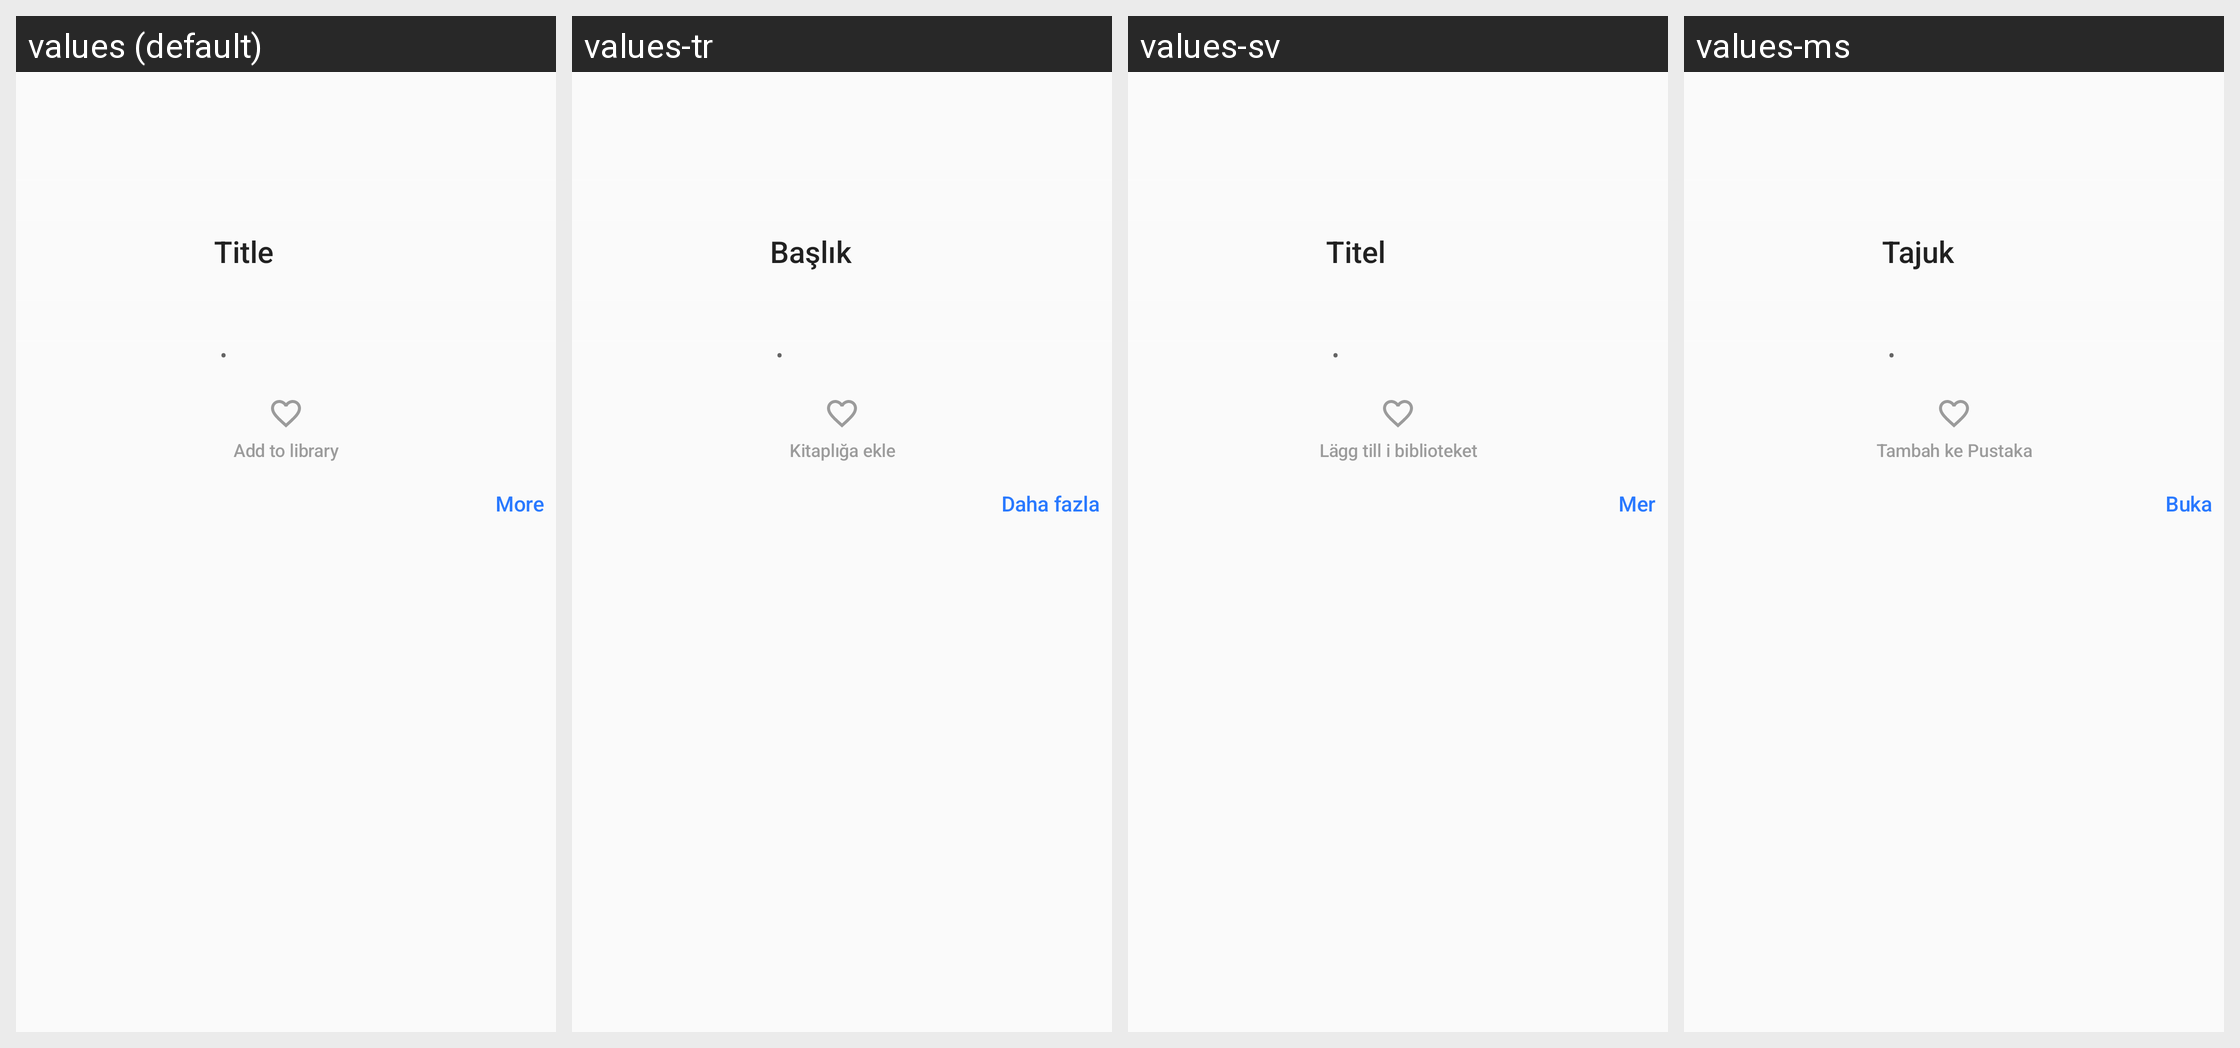

Here is an Android app screen in its default locale and in the app's own translations. Write out the translated-string differences for the strings that appear on this screen.
Android screen res/layout/manga_info_header.xml rendered under 4 locales, left to right: values (default), values-tr, values-sv, values-ms. Device: Nexus 5 (rendered at 1080×1920; each locale shown at half size, 540×960, under a caption strip naming it); theme Theme.Tachiyomi.
Other locales in the repository, not shown: values-am, values-ar, values-bg, values-bn, values-bn-rBD, values-ca, values-cs, values-cv, values-de, values-el, values-en-rUS, values-eo, values-es, values-fa, values-fi, values-fil, values-fr, values-gl, values-he, values-hi, values-hr, values-hu, values-id, values-in, values-it, values-ja, values-jv, values-ka-rGE, values-kn, values-ko, values-lt, values-lv, values-mr, values-my, values-nb-rNO, values-ne, values-nl, values-pl, values-pt, values-pt-rBR, values-ro, values-ru, values-sah, values-sc, values-sk, values-sr, values-te, values-th, values-ti, values-tl, values-uk, values-ur-rPK, values-uz, values-vi, values-zh-rCN, values-zh-rTW.
Strings drawn on this screen, with the default value and each locale's value (text and hints the layout hard-codes, and strings that could not be matched under every locale, appear in the picture but are not listed):

manga_info_full_title_label
  values: Title
  values-tr: Başlık
  values-sv: Titel
  values-ms: Tajuk

add_to_library
  values: Add to library
  values-tr: Kitaplığa ekle
  values-sv: Lägg till i biblioteket
  values-ms: Tambah ke Pustaka

manga_info_expand
  values: More
  values-tr: Daha fazla
  values-sv: Mer
  values-ms: Buka
